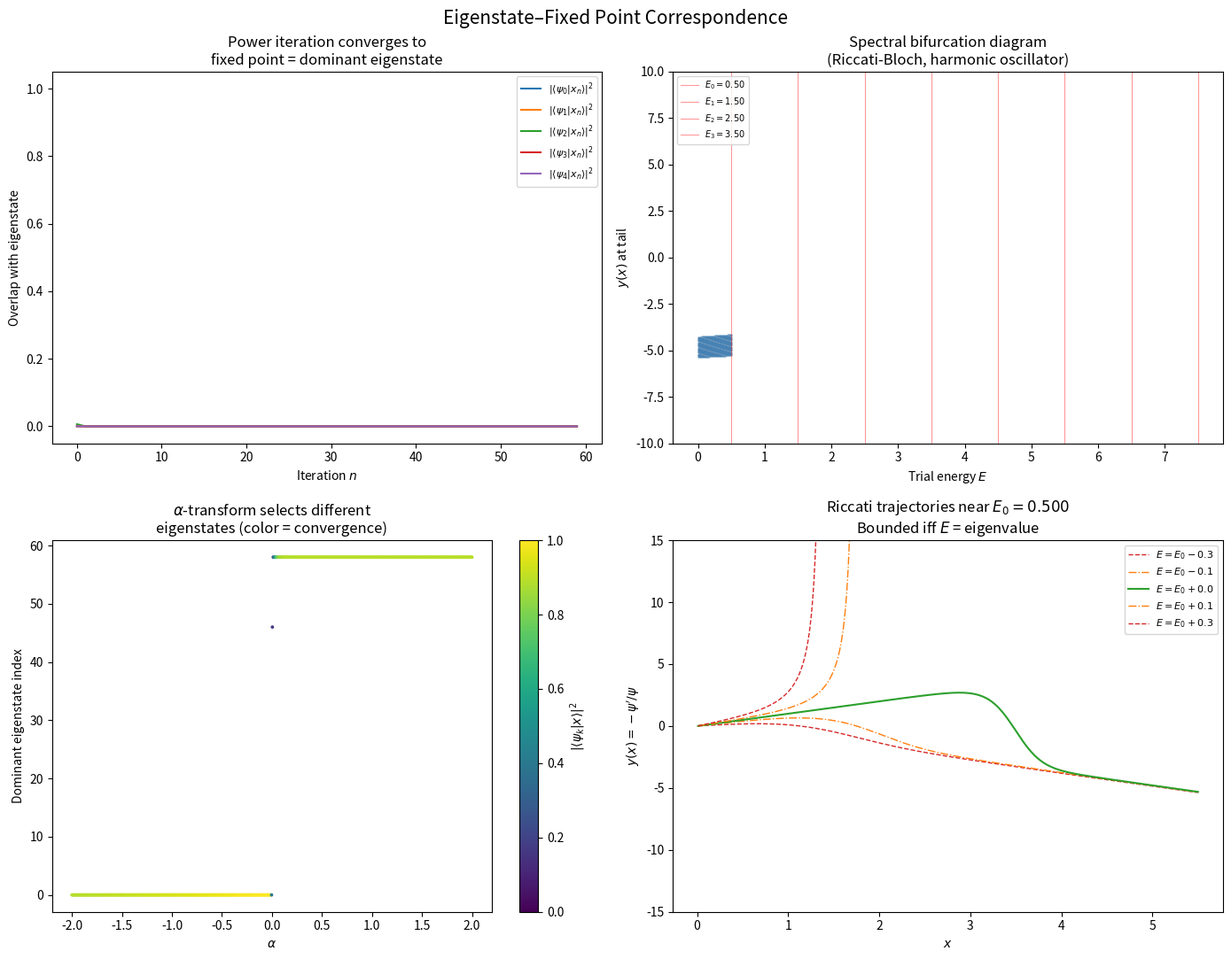

Generate this figure with matplotlib: (Note: this script raises an exception after producing the figure.)
"""
Eigenstate-Fixed-Point Correspondence: Proof of Concept

Demonstrates three key ideas:
1. Eigenstates as fixed points of the projective power iteration
2. Turbiner's Riccati-Bloch nonlinearization as a discrete dynamical system
3. The alpha-transform as an eigenstate selector via stability control

The spectral bifurcation diagram: eigenvalues appear as bifurcation points
in the Riccati iteration parameter E.

Author: Keenan M Stone
"""

import numpy as np
import matplotlib
matplotlib.use('Agg')
import matplotlib.pyplot as plt
from scipy.linalg import eigh


# ============================================================
# Part 1: Eigenstates as fixed points of projective iteration
# ============================================================

def projective_power_iteration(H, x0, alpha=1.0, n_iter=200):
    """
    Iterate x -> alpha * (H @ x / ||H @ x||) + (1 - alpha) * x, normalized.

    For alpha=1 this is the standard power method (converges to largest |eigenvalue|).
    For other alpha, it's the relaxed/alpha-transformed version that can
    converge to different eigenstates depending on alpha.

    Returns trajectory of overlap with each eigenstate.
    """
    eigenvalues, eigenvectors = eigh(H)
    n = len(eigenvalues)
    x = x0 / np.linalg.norm(x0)

    # Track overlap |<psi_k|x_n>|^2 with each eigenstate
    overlaps = np.zeros((n_iter, n))

    for i in range(n_iter):
        for k in range(n):
            overlaps[i, k] = np.abs(np.dot(eigenvectors[:, k], x))**2

        Hx = H @ x
        norm = np.linalg.norm(Hx)
        if norm < 1e-15:
            break
        Hx_normed = Hx / norm

        # Alpha-transform in projective space
        x_new = alpha * Hx_normed + (1 - alpha) * x
        x = x_new / np.linalg.norm(x_new)

    return overlaps, eigenvalues


# ============================================================
# Part 2: Riccati-Bloch discretization
# ============================================================

def riccati_iterate(V_func, E, x_grid, y0=0.0, alpha=1.0):
    """
    Integrate the Riccati-Bloch equation y' = y^2 - V(x) + E
    using forward Euler with alpha-relaxation.

    y = -psi'/psi (logarithmic derivative of the wavefunction).

    At eigenvalues, y(x) remains bounded.
    Away from eigenvalues, y(x) diverges.

    Returns y trajectory.
    """
    h = x_grid[1] - x_grid[0]
    y = np.copy(y0) if isinstance(y0, np.ndarray) else float(y0)
    trajectory = np.zeros(len(x_grid))
    trajectory[0] = y

    for i in range(1, len(x_grid)):
        x = x_grid[i - 1]
        # Riccati: y' = y^2 - 2V(x) + 2E   (from -psi''/2 + V*psi = E*psi)
        y_rhs = y**2 - 2.0 * V_func(x) + 2.0 * E
        y_euler = y + h * y_rhs

        # Alpha-transform: blend Euler step with identity
        y_new = alpha * y_euler + (1 - alpha) * y

        # Divergence clamp for visualization
        if abs(y_new) > 1e6:
            trajectory[i:] = np.sign(y_new) * 1e6
            break

        y = y_new
        trajectory[i] = y

    return trajectory


def spectral_bifurcation_diagram(V_func, E_range, x_grid, y0=0.0, alpha=1.0,
                                 tail_fraction=0.3):
    """
    For each trial energy E, run Riccati iteration and record
    the value of y at the tail end of the x-domain.

    At eigenvalues, y stays bounded -> visible as "bands".
    Away from eigenvalues, y diverges -> blank regions.

    This is the spectral bifurcation diagram.
    """
    n_tail = max(1, int(len(x_grid) * tail_fraction))
    results_E = []
    results_y = []

    for E in E_range:
        y_traj = riccati_iterate(V_func, E, x_grid, y0, alpha)
        tail = y_traj[-n_tail:]

        # Only keep bounded trajectories
        if np.all(np.abs(tail) < 1e5):
            for yval in tail[::max(1, len(tail) // 20)]:
                results_E.append(E)
                results_y.append(yval)

    return np.array(results_E), np.array(results_y)


# ============================================================
# Part 3: Alpha-scan — eigenstate selector
# ============================================================

def alpha_eigenstate_scan(H, x0, alphas, n_iter=300):
    """
    For each alpha, run projective power iteration and record
    which eigenstate the iteration converges to.

    Returns: for each alpha, the index of the dominant eigenstate.
    """
    eigenvalues, eigenvectors = eigh(H)
    n = len(eigenvalues)

    dominant = np.zeros(len(alphas), dtype=int)
    convergence_quality = np.zeros(len(alphas))

    for j, alpha in enumerate(alphas):
        x = x0 / np.linalg.norm(x0)
        for _ in range(n_iter):
            Hx = H @ x
            norm = np.linalg.norm(Hx)
            if norm < 1e-15:
                break
            Hx_normed = Hx / norm
            x_new = alpha * Hx_normed + (1 - alpha) * x
            x = x_new / np.linalg.norm(x_new)

        # Which eigenstate did we land on?
        overlaps = np.array([np.abs(np.dot(eigenvectors[:, k], x))**2
                             for k in range(n)])
        dominant[j] = np.argmax(overlaps)
        convergence_quality[j] = overlaps[dominant[j]]

    return dominant, convergence_quality, eigenvalues


# ============================================================
# Part 4: Potentials
# ============================================================

def harmonic_potential(x, omega=1.0):
    return 0.5 * omega**2 * x**2


def anharmonic_potential(x, g=0.1):
    """Quartic anharmonic oscillator: V = x^2 + g*x^4"""
    return x**2 + g * x**4


def double_well(x, g=1.0):
    """Double well: V = x^2(1 - g*x)^2"""
    return x**2 * (1 - g * x)**2


def finite_well(x, V0=50.0, a=1.0):
    """Finite square well."""
    return np.where(np.abs(x) < a, 0.0, V0)


def discretize_hamiltonian(V_func, x_grid):
    """
    Build the Hamiltonian matrix using finite differences.
    H = -d^2/dx^2 + V(x) in natural units (hbar=m=1).
    """
    n = len(x_grid)
    h = x_grid[1] - x_grid[0]

    # Kinetic energy: -0.5 * d^2/dx^2 via finite differences (hbar = m = 1)
    T = np.zeros((n, n))
    for i in range(n):
        T[i, i] = 1.0 / h**2
        if i > 0:
            T[i, i - 1] = -0.5 / h**2
        if i < n - 1:
            T[i, i + 1] = -0.5 / h**2

    # Potential energy
    V = np.diag(V_func(x_grid))

    return T + V


# ============================================================
# Driver: generate all four key plots
# ============================================================

def main():
    print("=" * 70)
    print("EIGENSTATE-FIXED-POINT CORRESPONDENCE")
    print("Spectral Bifurcation via Riccati-Bloch Dynamics")
    print("=" * 70)

    # --- Setup ---
    N = 500
    x_grid = np.linspace(-8, 8, N)
    V_func = harmonic_potential

    H = discretize_hamiltonian(V_func, x_grid)
    eigenvalues, eigenvectors = eigh(H)

    print(f"\nFirst 8 eigenvalues (harmonic oscillator, N={N}):")
    exact = np.arange(8) + 0.5
    for i in range(min(8, len(eigenvalues))):
        print(f"  E_{i} = {eigenvalues[i]:.6f}  (exact: {exact[i]:.1f})")

    fig, axes = plt.subplots(2, 2, figsize=(14, 11))
    fig.suptitle("Eigenstate–Fixed Point Correspondence", fontsize=15, y=0.98)

    # ---- Plot 1: Projective power iteration convergence ----
    ax = axes[0, 0]
    np.random.seed(42)
    x0 = np.random.randn(N)
    overlaps, evals = projective_power_iteration(H, x0, alpha=1.0, n_iter=60)
    for k in range(min(5, overlaps.shape[1])):
        ax.plot(overlaps[:, k], label=f"$|\\langle\\psi_{k}|x_n\\rangle|^2$")
    ax.set_xlabel("Iteration $n$")
    ax.set_ylabel("Overlap with eigenstate")
    ax.set_title("Power iteration converges to\nfixed point = dominant eigenstate")
    ax.legend(fontsize=8)
    ax.set_ylim(-0.05, 1.05)

    # ---- Plot 2: Spectral bifurcation diagram ----
    ax = axes[0, 1]
    E_range = np.linspace(0.0, 8.5, 3000)
    x_riccati = np.linspace(0.01, 5.5, 600)

    bif_E, bif_y = spectral_bifurcation_diagram(
        V_func, E_range, x_riccati, y0=0.01, alpha=1.0, tail_fraction=0.2
    )

    if len(bif_E) > 0:
        ax.scatter(bif_E, bif_y, s=0.1, c='steelblue', alpha=0.3)

    # Mark exact eigenvalues
    for i, ev in enumerate(eigenvalues[:8]):
        if 0 <= ev <= 8.5:
            ax.axvline(ev, color='red', alpha=0.4, linewidth=0.8,
                       label=f"$E_{i}={ev:.2f}$" if i < 4 else None)

    ax.set_xlabel("Trial energy $E$")
    ax.set_ylabel("$y(x)$ at tail")
    ax.set_title("Spectral bifurcation diagram\n(Riccati-Bloch, harmonic oscillator)")
    ax.set_ylim(-10, 10)
    ax.legend(fontsize=7, loc="upper left")

    # ---- Plot 3: Alpha-transform eigenstate selection ----
    ax = axes[1, 0]
    # Use a smaller system for clarity
    N_small = 60
    x_small = np.linspace(-5, 5, N_small)
    H_small = discretize_hamiltonian(V_func, x_small)
    evals_small, evecs_small = eigh(H_small)

    alphas = np.linspace(-2.0, 2.0, 500)
    np.random.seed(7)
    x0_small = np.random.randn(N_small)
    dom, quality, ev_small = alpha_eigenstate_scan(H_small, x0_small, alphas, n_iter=500)

    scatter = ax.scatter(alphas, dom, c=quality, cmap='viridis', s=3, vmin=0, vmax=1)
    ax.set_xlabel("$\\alpha$")
    ax.set_ylabel("Dominant eigenstate index")
    ax.set_title("$\\alpha$-transform selects different\neigenstates (color = convergence)")
    cbar = plt.colorbar(scatter, ax=ax)
    cbar.set_label("$|\\langle\\psi_k|x\\rangle|^2$")

    # ---- Plot 4: Riccati trajectories at/near eigenvalue ----
    ax = axes[1, 1]
    E_exact = eigenvalues[0]  # ground state

    offsets = [-0.3, -0.1, 0.0, 0.1, 0.3]
    colors = ['#d62728', '#ff7f0e', '#2ca02c', '#ff7f0e', '#d62728']
    styles = ['--', '-.', '-', '-.', '--']

    for offset, color, style in zip(offsets, colors, styles):
        E_trial = E_exact + offset
        y_traj = riccati_iterate(V_func, E_trial, x_riccati, y0=0.01, alpha=1.0)
        label = f"$E = E_0 {'+' if offset >= 0 else ''}{offset:.1f}$"
        ax.plot(x_riccati, y_traj, color=color, linestyle=style,
                linewidth=1.5 if offset == 0 else 1.0, label=label)

    ax.set_xlabel("$x$")
    ax.set_ylabel("$y(x) = -\\psi'/\\psi$")
    ax.set_title(f"Riccati trajectories near $E_0={E_exact:.3f}$\n"
                 "Bounded iff $E$ = eigenvalue")
    ax.set_ylim(-15, 15)
    ax.legend(fontsize=8)

    plt.tight_layout()
    plt.savefig("/home/lemma137/dev/Petrification/eigen_fixedpoint_demo.png",
                dpi=150, bbox_inches='tight')
    plt.close()
    print("\nPlot saved to Petrification/eigen_fixedpoint_demo.png")

    # ---- Numerical verification ----
    print("\n" + "=" * 70)
    print("VERIFICATION: Riccati divergence rate encodes spectral gap")
    print("=" * 70)

    E_test = np.linspace(0.0, 5.0, 500)
    max_y = []
    for E in E_test:
        y_traj = riccati_iterate(V_func, E, x_riccati, y0=0.01, alpha=1.0)
        max_y.append(np.max(np.abs(y_traj)))

    max_y = np.array(max_y)

    # Find minima of max|y| — these should be near eigenvalues
    from scipy.signal import argrelmin
    local_mins = argrelmin(max_y, order=10)[0]
    print("\nRiccati-detected eigenvalues (minima of max|y|):")
    for idx in local_mins:
        E_detected = E_test[idx]
        # Find closest exact eigenvalue
        closest = eigenvalues[np.argmin(np.abs(eigenvalues - E_detected))]
        error = abs(E_detected - closest)
        print(f"  E_detected = {E_detected:.4f}, closest exact = {closest:.4f}, "
              f"error = {error:.4f}")


if __name__ == "__main__":
    main()
